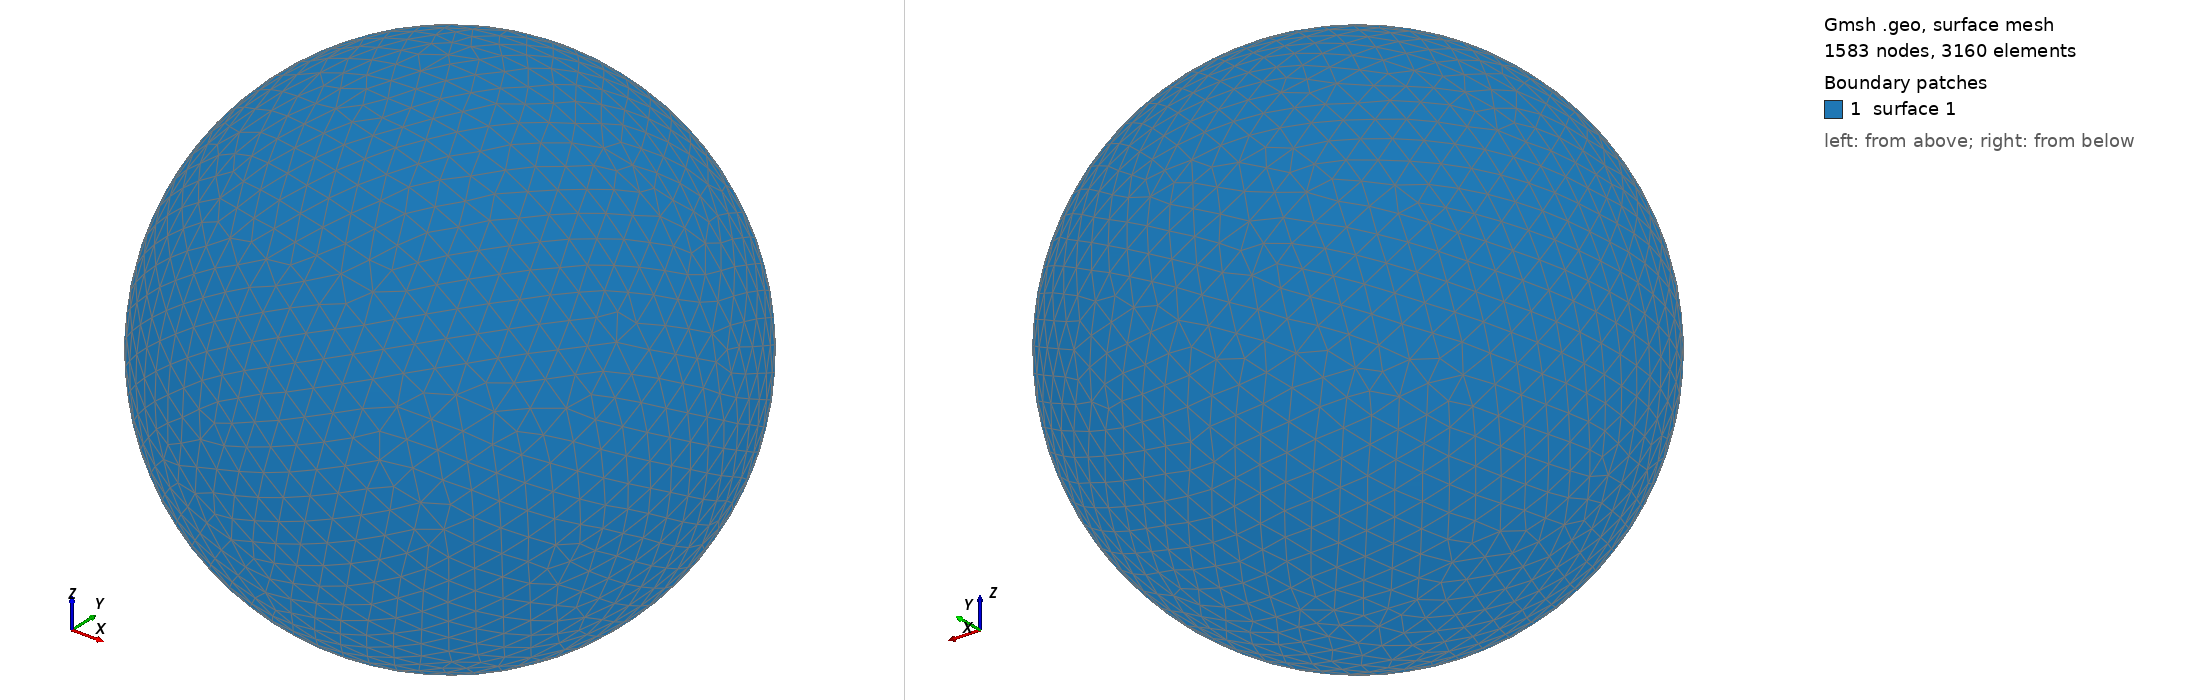

Gmsh geometry script, surface-meshed: 1583 nodes, 3160 surface elements. Boundary patches (legend numbers): 1 surface 1. Left view from above one corner, right view from below the opposite corner. The script declares no physical surfaces, so the legend lists its geometric surfaces. The drawing asked Gmsh for element sizes between 1% and 20% of the model's largest extent; the script's own settings can give other sizes.

=== shot0043.geo (drawn) ===
SetFactory("OpenCASCADE");
Point(1) = {0,0,0,0};
Sphere(1) = {0,0,0,0.00137800};
MeshSize{ PointsOf{ Surface{:}; } } = 0.000137800;
Mesh.ElementOrder=1;
Mesh.Format=39;
